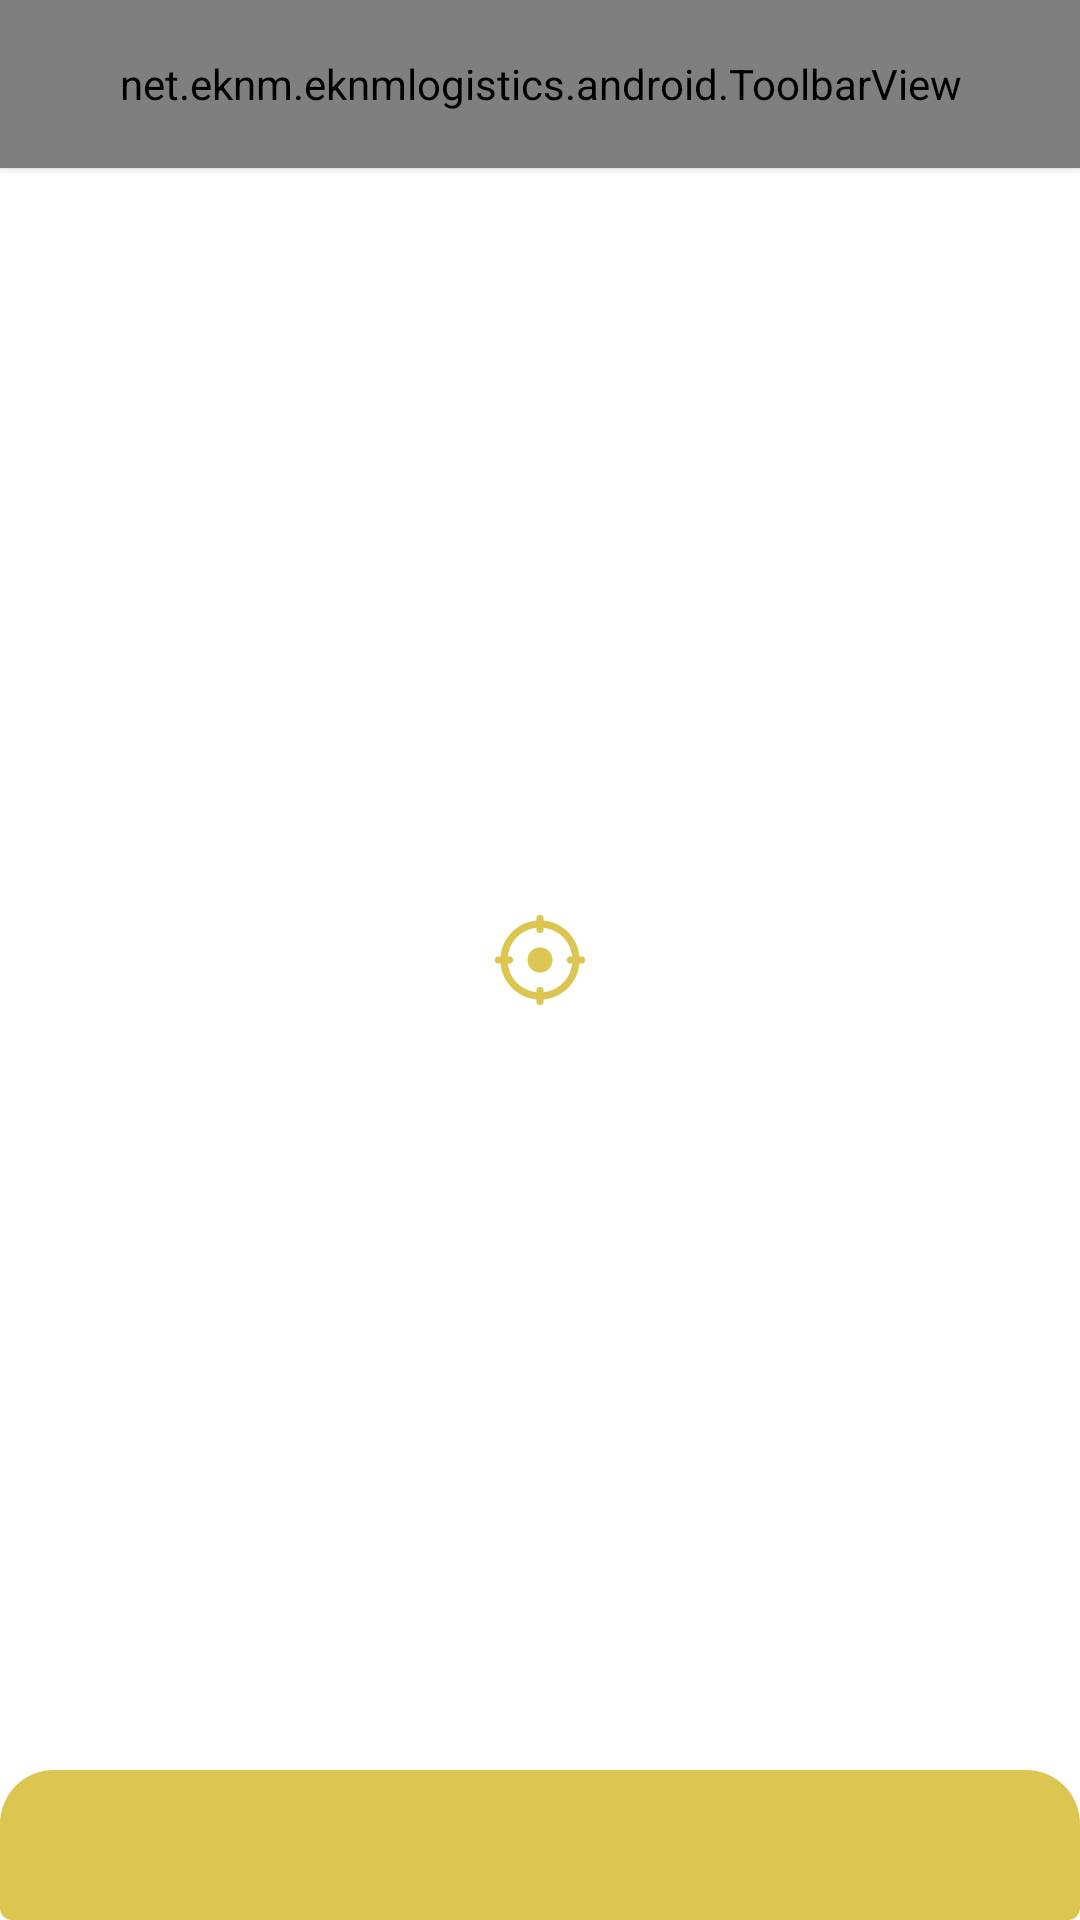

Reconstruct the res/layout file that produces this screen, plus the resources it refers to.
<!-- AndroidManifest.xml: application theme AppTheme -->
<!-- res/layout/fragment_destination.xml -->
<?xml version="1.0" encoding="utf-8"?>
<layout
    xmlns:app="http://schemas.android.com/apk/res-auto">

    <data>

        <variable
            name="viewModel"
            type="net.eknm.eknmlogistics.order.destinationFragment.DestinationViewModel"
            />
    </data>

    <androidx.constraintlayout.widget.ConstraintLayout
        xmlns:android="http://schemas.android.com/apk/res/android"
        android:layout_width="match_parent"
        android:layout_height="match_parent"
        >

        <net.eknm.eknmlogistics.android.ToolbarView
            android:id="@+id/toolbar"
            style="@style/DefaultToolbarStyle"
            leftActionClickListener="@{() -> viewModel.goBack()}"
            android:layout_width="0dp"
            app:layout_constraintEnd_toEndOf="parent"
            app:layout_constraintStart_toStartOf="parent"
            app:layout_constraintTop_toTopOf="parent"
            app:leftActionIconDrawable="@drawable/ic_arrow_back"
            app:titleText="@string/select_start_destination"
            />

        <com.google.android.material.button.MaterialButton
            android:id="@+id/destination"
            style="@style/MaterialButtonDefaultStyle"
            android:layout_width="0dp"
            android:layout_height="50dp"
            android:onClick="@{() -> viewModel.onLocationSelected()}"
            app:cornerRadius="@null"
            app:layout_constraintBottom_toBottomOf="parent"
            app:layout_constraintEnd_toEndOf="parent"
            app:layout_constraintStart_toStartOf="parent"
            app:shapeAppearanceOverlay="@style/BottomShapeAppearance"
            />

        <ImageView
            android:layout_width="30dp"
            android:layout_height="30dp"
            android:src="@drawable/ic_center_location"
            android:tint="?attr/colorPrimary"
            app:layout_constraintBottom_toBottomOf="parent"
            app:layout_constraintEnd_toEndOf="parent"
            app:layout_constraintStart_toStartOf="parent"
            app:layout_constraintTop_toTopOf="parent"
            />
    </androidx.constraintlayout.widget.ConstraintLayout>
</layout>
<!-- resources referenced by this layout -->
<resources>
  <!-- drawable ic_arrow_back (drawable-v24) -->
  <vector xmlns:android="http://schemas.android.com/apk/res/android"
      android:width="24dp"
      android:height="24dp"
      android:viewportWidth="24"
      android:viewportHeight="24">
    <path
        android:pathData="M20.0156,11.0156V12.9844H7.8281L13.4062,18.6094L12,20.0156L3.9844,12L12,3.9844L13.4062,5.3906L7.8281,11.0156H20.0156Z"
        android:fillColor="#474747"/>
  </vector>
  <!-- drawable ic_center_location (drawable) -->
  <vector xmlns:android="http://schemas.android.com/apk/res/android"
      android:width="50dp"
      android:height="50dp"
      android:viewportWidth="50"
      android:viewportHeight="50">
    <path
        android:fillColor="#FF000000"
        android:pathData="M24.7813,-0.0313A2.0002,2.0002 0,0 0,23 2L23,3.0938C12.4646,4.048 4.0476,12.464 3.0938,23L2,23A2.0002,2.0002 0,0 0,1.8125 23A2.0022,2.0022 0,1 0,2 27L3.0938,27C4.0476,37.536 12.4646,45.952 23,46.9063L23,48A2.0002,2.0002 0,1 0,27 48L27,46.9063C37.5364,45.9524 45.9524,37.5364 46.9063,27L48,27A2.0002,2.0002 0,1 0,48 23L46.9063,23C45.9524,12.4636 37.5364,4.0476 27,3.0938L27,2A2.0002,2.0002 0,0 0,24.9688 -0.0313A2.0002,2.0002 0,0 0,24.7813 -0.0313zM23,7.125L23,8A2.0002,2.0002 0,1 0,27 8L27,7.125C35.358,8.045 41.955,14.642 42.875,23L42,23A2.0002,2.0002 0,0 0,41.8125 23A2.0022,2.0022 0,1 0,42 27L42.875,27C41.955,35.358 35.358,41.955 27,42.875L27,42A2.0002,2.0002 0,0 0,24.9688 39.9688A2.0002,2.0002 0,0 0,24.7813 39.9688A2.0002,2.0002 0,0 0,23 42L23,42.875C14.6427,41.9555 8.0451,35.3589 7.125,27L8,27A2.0002,2.0002 0,1 0,8 23L7.125,23C8.0451,14.6411 14.6427,8.0445 23,7.125zM25,18C21.134,18 18,21.134 18,25C18,28.866 21.134,32 25,32C28.866,32 32,28.866 32,25C32,21.134 28.866,18 25,18z"/>
  </vector>
  <string name="select_start_destination">Вибрати стартову локацію</string>
  <style name="BottomShapeAppearance">
          <item name="cornerFamily">rounded</item>
          <item name="cornerSizeTopLeft">18dp</item>
          <item name="cornerSizeTopRight">18dp</item>
      </style>
  <style name="DefaultToolbarStyle">
          <item name="android:background">?attr/colorPrimary</item>
          <item name="toolbarLeftActionIconTint">?attr/colorOnPrimary</item>
          <item name="toolbarRightActionIconTint">?attr/colorOnPrimary</item>
          <item name="titleTextColor">?attr/colorOnPrimary</item>
          <item name="leftActionIconDrawable">@drawable/ic_arrow_back</item>
          <item name="android:elevation">2dp</item>
          <item name="android:shadowColor">#1e000000</item>
          <item name="android:layout_height">?attr/actionBarSize</item>
          <item name="android:clickable">true</item>
          <item name="android:focusable">true</item>
      </style>
  <style name="MaterialButtonDefaultStyle" parent="Widget.MaterialComponents.Button">
          <item name="backgroundTint">?colorPrimary</item>
          <item name="android:textColor">?colorOnPrimary</item>
          <item name="android:textAllCaps">false</item>
          <item name="android:textSize">16sp</item>
          <item name="android:insetTop">0dp</item>
          <item name="android:insetBottom">0dp</item>
          <item name="android:paddingTop">10dp</item>
          <item name="android:paddingBottom">10dp</item>
          <item name="cornerRadius">18dp</item>
      </style>
  <style name="AppTheme" parent="Theme.MaterialComponents.Light.NoActionBar">
          <item name="colorPrimary">@color/colorPrimary</item>
          <item name="colorPrimaryDark">@color/colorPrimaryDark</item>
          <item name="colorAccent">@color/colorAccent</item>
          <item name="colorOnPrimary">@color/colorOnPrimary</item>
          <item name="android:textColor">@android:color/black</item>
      </style>
  <color name="colorPrimary">#DDC552</color>
  <color name="colorPrimaryDark">#C49D36</color>
  <color name="colorAccent">#03DAC5</color>
  <color name="colorOnPrimary">#FFFFFF</color>
</resources>
